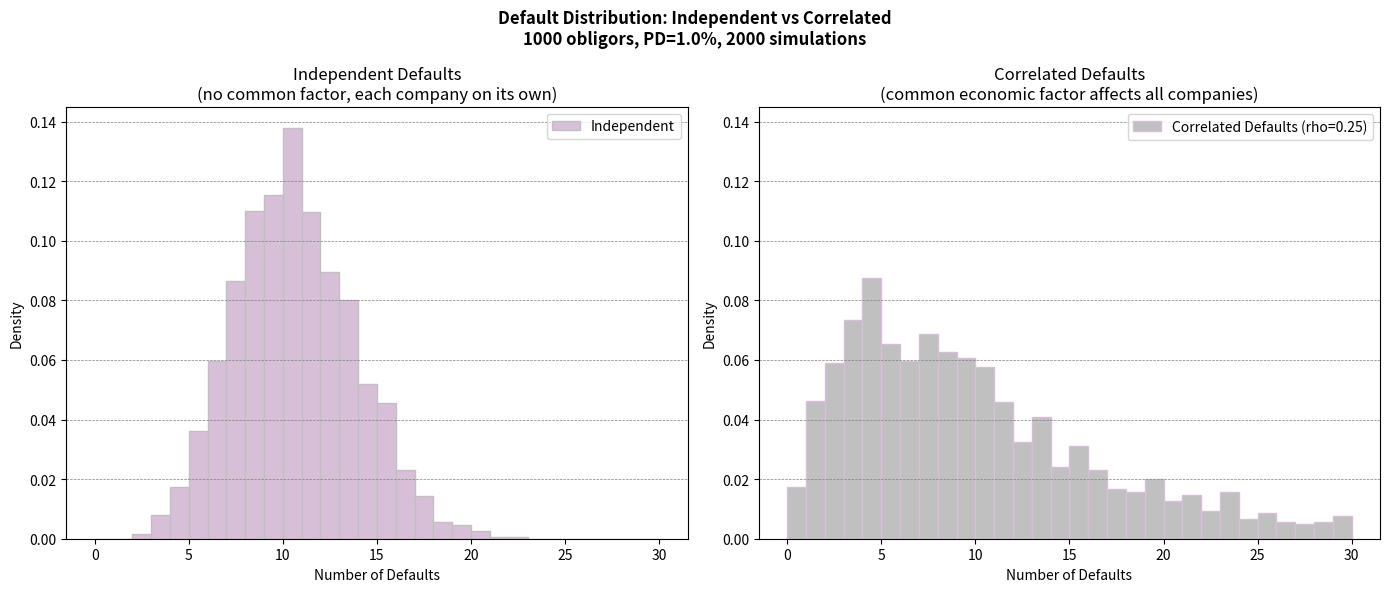

Reproduce this figure in Python.
# ---------------------------------------------------------------
# Script Name: Task 4 - Independent vs Correlated Defaults
# Author: Shazia Ishaq
# Description: Comparing what happens when 1000 companies default
#              independently vs when they are all affected by the
#              same economic factor (like a recession)
#
# Think of it like this:
# INDEPENDENT: each company flips its own coin to decide default
# CORRELATED:  all companies are affected by the SAME bad weather
#              (systematic factor) PLUS their own individual luck
#
# Parameters:
#   N    = 2000   number of simulations
#   m    = 1000   number of companies in portfolio
#   p    = 1%     default probability per company
#   rho  = 0.25   sensitivity to the common economic factor
# ---------------------------------------------------------------

import numpy as np
import matplotlib.pyplot as plt
from scipy.stats import norm

# ── Parameters ────────────────────────────────────────────────
num_trials = 2000       # how many times we repeat the experiment
num_obligors = 1000     # number of companies in our portfolio
prob_default = 0.01     # each company has 1% chance of default
correlation = 0.25      # how much companies share common risk

non_default_color = 'silver'
default_color = 'thistle'

np.random.seed(42)


# ── The Core Function ─────────────────────────────────────────
# This function simulates how many companies default in each trial
# When correlation = 0 → independent defaults
# When correlation > 0 → correlated defaults (shared factor)

def simulate_correlated_defaults(num_trials, num_obligors,
                                  prob_default, correlation):
    # Step A: Generate the common economic factor F
    # F represents the state of the economy in each simulation
    # F > 0 means good economy, F < 0 means bad economy
    # Shape: (2000,) one value per simulation trial
    F = np.random.normal(0, 1, num_trials)

    # Step B: Generate company-specific shocks (epsilon)
    # Each company has its own individual risk on top of economy
    # Shape: (2000, 1000) one value per company per trial
    epsilon = np.random.normal(0, 1, (num_trials, num_obligors))

    # Step C: Compute creditworthiness variable X for each company
    # X = rho * F + sqrt(1 - rho^2) * epsilon
    # rho * F        → how much economy affects each company
    # sqrt(1-rho^2)  → how much individual risk remains
    # When rho=0: X = epsilon (purely individual, independent)
    # When rho=1: X = F (all companies move together perfectly)
    #
    # F[:, np.newaxis] reshapes F from (2000,) to (2000,1)
    # so it can be added to epsilon of shape (2000,1000)
    # This is called broadcasting in numpy
    X = (correlation * F[:, np.newaxis]
         + np.sqrt(1 - correlation**2) * epsilon)

    # Step D: Calculate the default threshold
    # A company defaults if X falls below this threshold
    # norm.ppf(0.01) gives the value below which 1% of the
    # standard normal distribution lies
    threshold = norm.ppf(prob_default)

    # Step E: Count defaults in each trial
    # X < threshold gives True/False for each company
    # .sum(axis=1) counts how many companies defaulted
    defaults = (X < threshold).sum(axis=1)

    return defaults


# ── Run Both Simulations ──────────────────────────────────────

# Scenario 1: Independent defaults (correlation = 0)
# Each company only has its own individual risk
# No common economic factor affects them
independent_defaults = simulate_correlated_defaults(
    num_trials, num_obligors, prob_default, 0
)

# Scenario 2: Correlated defaults (correlation = 0.25)
# All companies are partly affected by the same economy
# Bad economy → many defaults at once
correlated_defaults = simulate_correlated_defaults(
    num_trials, num_obligors, prob_default, correlation
)

# ── Print Summary Statistics ──────────────────────────────────
print("=" * 55)
print("   TASK 4: INDEPENDENT vs CORRELATED DEFAULTS")
print("=" * 55)
print(f"Portfolio: {num_obligors} companies, PD={prob_default*100}%")
print(f"Simulations: {num_trials}")
print("-" * 55)
print(f"{'Metric':<30} {'Independent':>12} {'Correlated':>12}")
print("-" * 55)
print(f"{'Mean defaults':<30} "
      f"{independent_defaults.mean():>12.2f} "
      f"{correlated_defaults.mean():>12.2f}")
print(f"{'Std of defaults':<30} "
      f"{independent_defaults.std():>12.2f} "
      f"{correlated_defaults.std():>12.2f}")
print(f"{'Max defaults in one trial':<30} "
      f"{independent_defaults.max():>12} "
      f"{correlated_defaults.max():>12}")
print(f"{'Min defaults in one trial':<30} "
      f"{independent_defaults.min():>12} "
      f"{correlated_defaults.min():>12}")
print("=" * 55)

print("\nKey Observation:")
print(f"Both scenarios have similar MEAN defaults")
print(f"({independent_defaults.mean():.1f} vs "
      f"{correlated_defaults.mean():.1f})")
print(f"But correlated defaults have much higher STD")
print(f"({independent_defaults.std():.2f} vs "
      f"{correlated_defaults.std():.2f})")
print(f"This means extreme losses happen much more often")
print(f"when companies are correlated!")

# ── Plot Side by Side Histograms ──────────────────────────────
fig, (ax1, ax2) = plt.subplots(1, 2, figsize=(14, 6))

# Left plot: Independent defaults
# Should look like a tight bell curve around the mean
ax1.hist(independent_defaults,
         bins=range(0, 31),
         density=True,
         color=default_color,
         edgecolor=non_default_color,
         label='Independent')
ax1.set_title('Independent Defaults\n'
              '(no common factor, each company on its own)')
ax1.set_xlabel('Number of Defaults')
ax1.set_ylabel('Density')
ax1.legend()
ax1.grid(True, axis='y', linestyle='--',
         color='gray', linewidth=0.5)

# Right plot: Correlated defaults
# Should look wider and flatter with a longer tail
# This shows that extreme losses are much more likely!
ax2.hist(correlated_defaults,
         bins=range(0, 31),
         density=True,
         color=non_default_color,
         edgecolor=default_color,
         label=f'Correlated Defaults (rho={correlation})')
ax2.set_title('Correlated Defaults\n'
              '(common economic factor affects all companies)')
ax2.set_xlabel('Number of Defaults')
ax2.set_ylabel('Density')
ax2.legend()
ax2.grid(True, axis='y', linestyle='--',
         color='gray', linewidth=0.5)

# Use same y-axis scale for fair comparison
y_max = max(ax1.get_ylim()[1], ax2.get_ylim()[1])
ax1.set_ylim(0, y_max)
ax2.set_ylim(0, y_max)

fig.suptitle('Default Distribution: Independent vs Correlated\n'
             f'{num_obligors} obligors, PD={prob_default*100}%, '
             f'{num_trials} simulations',
             fontsize=12, fontweight='bold')

plt.tight_layout()
plt.show()
